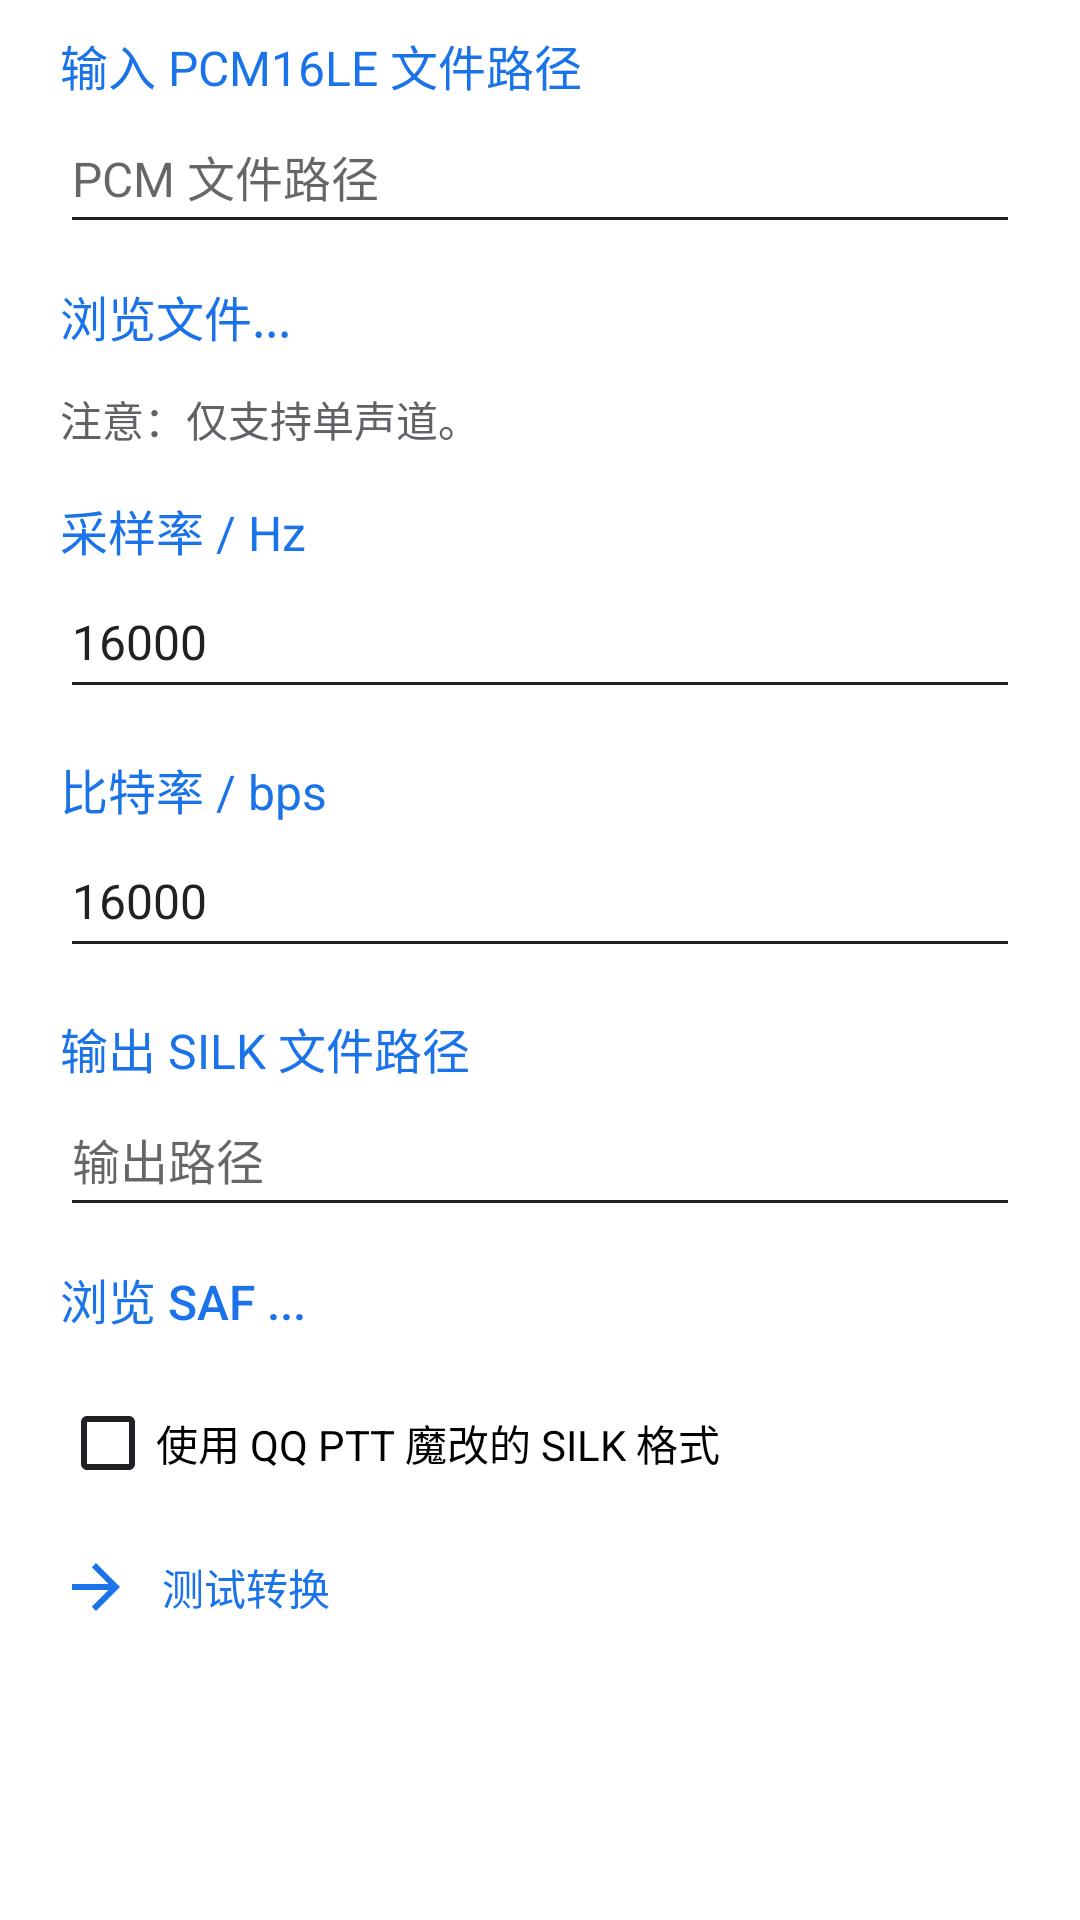

This screen was rendered from an Android layout file. Write that file and the resources it references.
<!-- AndroidManifest.xml: application theme AppTheme.Def -->
<!-- res/layout/fragment_pcm2silk_test.xml -->
<?xml version="1.0" encoding="utf-8"?>
<ScrollView xmlns:android="http://schemas.android.com/apk/res/android"
    xmlns:app="http://schemas.android.com/apk/res-auto"
    android:id="@+id/rootBounceScrollView"
    android:layout_width="match_parent"
    android:layout_height="match_parent"
    android:fadeScrollbars="true"
    android:orientation="vertical">

    <LinearLayout
        android:id="@+id/rootMainLayout"
        android:layout_width="match_parent"
        android:layout_height="wrap_content"
        android:orientation="vertical">

        <LinearLayout
            android:layout_width="match_parent"
            android:layout_height="wrap_content"
            android:orientation="vertical">

            <TextView
                android:layout_width="match_parent"
                android:layout_height="wrap_content"
                android:layout_marginTop="10dp"
                android:layout_marginHorizontal="20dp"
                android:gravity="start|top"
                android:text="输入 PCM16LE 文件路径"
                android:textColor="?attr/colorAccent"
                android:textSize="16sp" />

            <EditText
                android:id="@+id/silkTest_editText_inputFilePath"
                android:layout_width="match_parent"
                android:layout_height="wrap_content"
                android:layout_marginHorizontal="20dp"
                android:autofillHints="text"
                android:gravity="start|center_vertical"
                android:hint="PCM 文件路径"
                android:inputType="text"
                android:maxLines="1"
                android:minHeight="48dp"
                android:textColor="@color/firstTextColor"
                android:textSize="16sp" />

            <Button
                android:id="@+id/silkTest_buttonBrowseInputFile"
                android:layout_width="match_parent"
                android:layout_height="wrap_content"
                android:background="@drawable/bg_ripple_rect"
                android:gravity="start|center_vertical"
                android:paddingHorizontal="20dp"
                android:text="浏览文件..."
                android:textColor="?attr/colorAccent"
                android:textSize="16sp" />

            <TextView
                android:layout_width="match_parent"
                android:layout_height="wrap_content"
                android:layout_marginBottom="15dp"
                android:layout_marginHorizontal="20dp"
                android:text="注意：仅支持单声道。"
                android:textColor="@color/thirdTextColor"
                android:textSize="14sp" />

            <TextView
                android:layout_width="match_parent"
                android:layout_height="wrap_content"
                android:layout_marginHorizontal="20dp"
                android:gravity="start|top"
                android:text="采样率 / Hz"
                android:textColor="?attr/colorAccent"
                android:textSize="16sp" />

            <EditText
                android:id="@+id/silkTest_editText_sampleRate"
                android:layout_width="match_parent"
                android:layout_height="wrap_content"
                android:layout_marginBottom="15dp"
                android:layout_marginHorizontal="20dp"
                android:autofillHints="text"
                android:gravity="start|center_vertical"
                android:hint="采样率"
                android:text="16000"
                android:inputType="number"
                android:maxLines="1"
                android:minHeight="48dp"
                android:textColor="@color/firstTextColor"
                android:textSize="16sp" />

            <TextView
                android:layout_width="match_parent"
                android:layout_height="wrap_content"
                android:layout_marginHorizontal="20dp"
                android:gravity="start|top"
                android:text="比特率 / bps"
                android:textColor="?attr/colorAccent"
                android:textSize="16sp" />

            <EditText
                android:id="@+id/silkTest_editText_bitRate"
                android:layout_width="match_parent"
                android:layout_height="wrap_content"
                android:layout_marginBottom="15dp"
                android:layout_marginHorizontal="20dp"
                android:autofillHints="text"
                android:gravity="start|center_vertical"
                android:hint="比特率"
                android:text="16000"
                android:inputType="number"
                android:maxLines="1"
                android:minHeight="48dp"
                android:textColor="@color/firstTextColor"
                android:textSize="16sp" />

            <TextView
                android:layout_width="match_parent"
                android:layout_height="wrap_content"
                android:layout_marginHorizontal="20dp"
                android:gravity="start|top"
                android:text="输出 SILK 文件路径"
                android:textColor="?attr/colorAccent"
                android:textSize="16sp" />

            <EditText
                android:id="@+id/silkTest_editText_outputFilePath"
                android:layout_width="match_parent"
                android:layout_height="wrap_content"
                android:layout_marginHorizontal="20dp"
                android:autofillHints="text"
                android:gravity="start|center_vertical"
                android:hint="输出路径"
                android:inputType="text"
                android:maxLines="1"
                android:minHeight="48dp"
                android:textColor="@color/firstTextColor"
                android:textSize="16sp" />

            <Button
                android:id="@+id/silkTest_buttonBrowseOutputFile"
                android:layout_width="match_parent"
                android:layout_height="wrap_content"
                android:background="@drawable/bg_ripple_rect"
                android:gravity="start|center_vertical"
                android:paddingHorizontal="20dp"
                android:text="浏览 SAF ..."
                android:textColor="?attr/colorAccent"
                android:textSize="16sp" />

            <CheckBox
                android:id="@+id/silkTest_checkBox_tencent"
                android:layout_width="wrap_content"
                android:layout_height="wrap_content"
                android:layout_marginHorizontal="20dp"
                android:checked="false"
                android:text="使用 QQ PTT 魔改的 SILK 格式" />

        </LinearLayout>

        <androidx.appcompat.widget.AppCompatButton
            android:id="@+id/silkTest_button_nextStep"
            android:layout_width="match_parent"
            android:layout_height="wrap_content"
            android:paddingHorizontal="20dp"
            android:background="@drawable/bg_ripple_rect"
            android:drawablePadding="10dp"
            android:drawableStart="@drawable/ic_arrow_forward_outline_24"
            android:gravity="start|center_vertical"
            android:minHeight="48dp"
            android:text="测试转换"
            android:textColor="?attr/colorAccent"
            android:visibility="visible"
            app:drawableTint="?attr/colorAccent" />

    </LinearLayout>

</ScrollView>
<!-- resources referenced by this layout -->
<resources>
  <color name="firstTextColor">#FF202124</color>
  <color name="thirdTextColor">#FF5F6368</color>
  <!-- drawable bg_ripple_rect (drawable) -->
  <?xml version="1.0" encoding="utf-8"?>
  <ripple xmlns:android="http://schemas.android.com/apk/res/android"
          android:color="@color/rippleColor">
  
      <item android:id="@android:id/mask"
            android:drawable="@android:color/black"/>
  
  </ripple>
  <!-- drawable ic_arrow_forward_outline_24 (drawable) -->
  <vector xmlns:android="http://schemas.android.com/apk/res/android"
      android:autoMirrored="true"
      android:height="24dp"
      android:tint="?attr/colorControlNormal"
      android:viewportHeight="24"
      android:viewportWidth="24"
      android:width="24dp">
      <path
          android:fillColor="@android:color/white"
          android:pathData="M12,4l-1.41,1.41L16.17,11H4v2h12.17l-5.58,5.59L12,20l8,-8 -8,-8z" />
  </vector>
  <style name="AppTheme.Def" parent="Theme.MaiTungTMDesign.DayNight">
          <item name="backgroundColor">@color/defaultThemeBackgroundColor</item>
          <item name="backgroundColorAlphaTitle">@color/defaultThemeBackgroundColorAlpha80</item>
          
          <item name="android:windowNoTitle">true</item>
          
          <item name="colorAccent">@color/colorAccent</item>
          <item name="colorPrimary">@color/colorPrimary</item>
          <item name="colorPrimaryDark">@color/colorPrimaryDark</item>
          
          <item name="colorPrimaryVariant">?attr/themeColor</item>
          <item name="colorOnPrimary">@color/firstTextColor</item>
          
          <item name="colorSecondary">?attr/themeColor</item>
          <item name="colorSecondaryVariant">?attr/themeColor</item>
          <item name="colorOnSecondary">@color/firstTextColor</item>
          
          <item name="android:windowDrawsSystemBarBackgrounds">true</item>
          <item name="android:windowLayoutInDisplayCutoutMode" tools:targetApi="o_mr1">
              shortEdges
          </item>
          <item name="android:statusBarColor">?attr/backgroundColor</item>
          <item name="android:windowTranslucentStatus">false</item>
          <item name="android:windowLightStatusBar">@bool/is_not_night_mode</item>
          <item name="android:windowActionBar">false</item>
          <item name="android:windowTranslucentNavigation">false</item>
          <item name="colorControlNormal">@color/firstTextColor</item>
          
      </style>
  <color name="rippleColor">#143C4043</color>
  <style name="Theme.MaiTungTMDesign.DayNight" parent="Theme.MaiTungTMDesign.Light" />
  <color name="defaultThemeBackgroundColor">#FFFFFF</color>
  <color name="defaultThemeBackgroundColorAlpha80">#CCFFFFFF</color>
  <color name="colorAccent">#1A73E8</color>
  <color name="colorPrimary">#1A73E8</color>
  <color name="colorPrimaryDark">#0049b5</color>
</resources>
